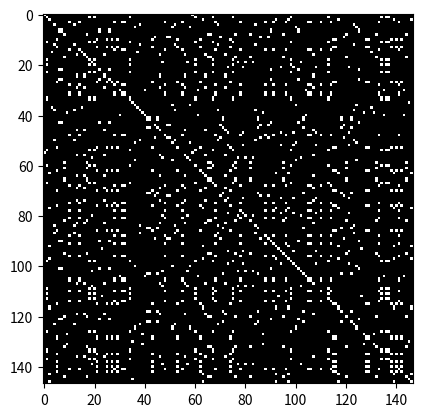

Write the Python code that produced this figure.
import numpy as np
import matplotlib.pyplot as plt

seq_homo_sapiens = 'MVHLTPEEKSAVTALWGKVNVDEVGGEALGRLLVVYPWTQRFFESFGDLSTPDAVMGNPKVKAHGKKVLGAFSDGLAHLDNLKGTFATLSELHCDKLHVDPENFRLLGNVLVCVLAHHFGKEFTPPVQAAYQKVVAGVANALAHKYH'
seq_chicken = 'MVHWTAEEKQLITGLWGKVNVAECGAEALARLLIVYPWTQRFFASFGNLSSPTAILGNPMVRAHGKKVLTSFGDAVKNLDNIKNTFSQLSELHCDKLHVDPENFRLLGDILIIVLAAHFSKDFTPECQAAWQKLVRVVAHALARKYH'

dot_matrix = np.zeros((len(seq_homo_sapiens), len(seq_chicken)))

for i in range(len(seq_homo_sapiens)):
    for j in range(len(seq_chicken)):
        if seq_homo_sapiens[i] == seq_chicken[j]:
            dot_matrix[i, j] = 1

plt.imshow(dot_matrix, cmap='gray', interpolation='nearest')
plt.show()
